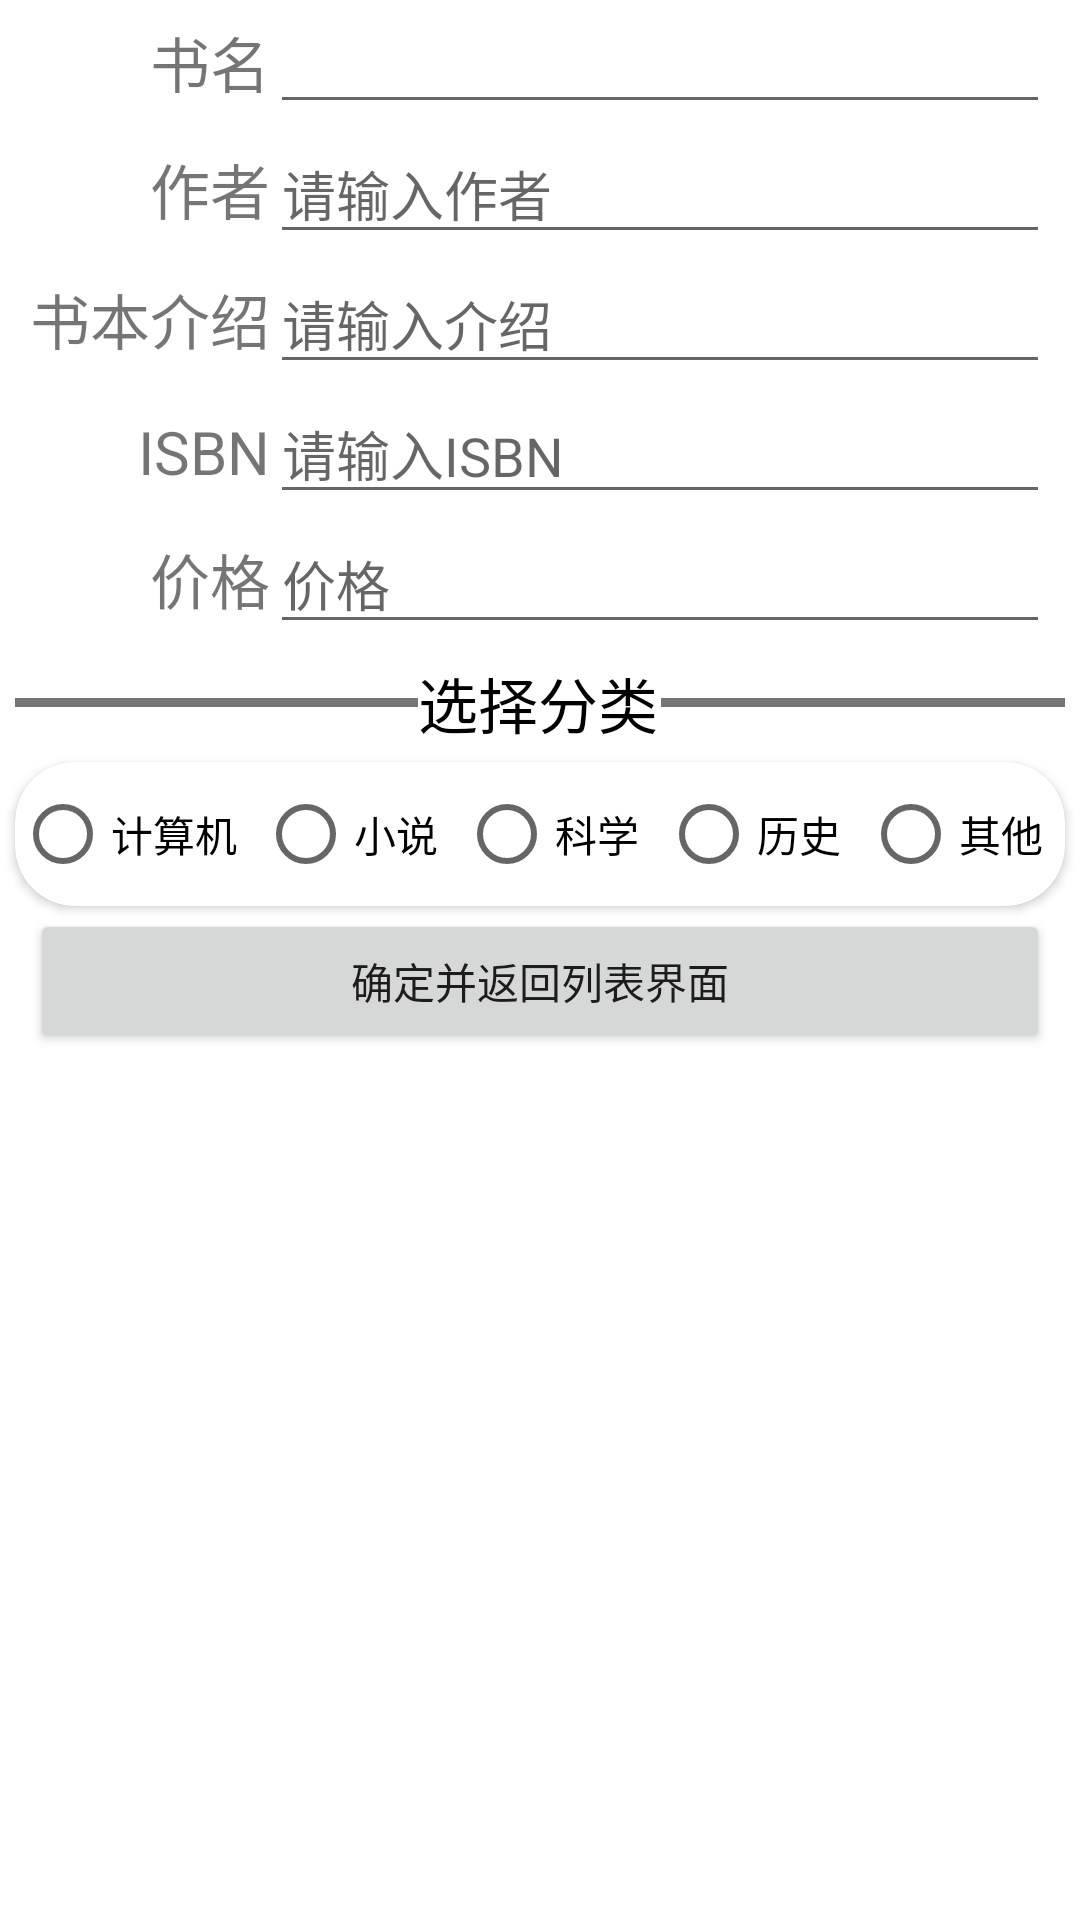

Reconstruct the res/layout file that produces this screen, plus the resources it refers to.
<!-- AndroidManifest.xml: application theme Theme.FinalHomework -->
<!-- res/layout/activity_book_fixed.xml -->
<?xml version="1.0" encoding="utf-8"?>
<LinearLayout xmlns:android="http://schemas.android.com/apk/res/android"
    xmlns:app="http://schemas.android.com/apk/res-auto"
    xmlns:tools="http://schemas.android.com/tools"
    android:layout_width="match_parent"
    android:layout_height="match_parent"
    android:orientation="vertical"
    tools:context=".controllers.BookFixedActivity">


    <LinearLayout
        android:layout_width="match_parent"
        android:layout_height="wrap_content"
        android:orientation="horizontal">

        <TextView
            android:id="@+id/textView11"
            android:layout_width="40dp"
            android:layout_height="wrap_content"
            android:layout_weight="1"
            android:textSize="20dp"
            android:gravity="right"
            android:text="书名"
            />

        <EditText
            android:id="@+id/et_BookName"
            android:layout_width="wrap_content"
            android:layout_height="wrap_content"
            android:layout_weight="1"
            android:layout_marginRight="10dp"
            android:ems="10"
            android:inputType="textPersonName"
            />
    </LinearLayout>

    <LinearLayout
        android:layout_width="match_parent"
        android:layout_height="wrap_content"
        android:orientation="horizontal">

        <TextView
            android:id="@+id/textView22"
            android:layout_width="40dp"
            android:layout_height="wrap_content"
            android:layout_weight="1"
            android:gravity="right"
            android:textSize="20dp"
            android:text="作者" />

        <EditText
            android:id="@+id/et_BookAuthor"
            android:layout_width="wrap_content"
            android:layout_height="wrap_content"
            android:layout_weight="1"
            android:layout_marginRight="10dp"
            android:ems="10"
            android:inputType="textPersonName"
            android:hint="请输入作者"
            />
    </LinearLayout>
    <LinearLayout
        android:layout_width="match_parent"
        android:layout_height="wrap_content"
        android:orientation="horizontal">

        <TextView
            android:id="@+id/textView"
            android:layout_width="40dp"
            android:layout_height="wrap_content"
            android:layout_weight="1"
            android:gravity="right"
            android:textSize="20dp"
            android:text="书本介绍" />

        <EditText
            android:id="@+id/et_BookDescription"
            android:layout_width="wrap_content"
            android:layout_height="wrap_content"
            android:layout_weight="1"
            android:layout_marginRight="10dp"
            android:maxHeight="200dp"
            android:ems="10"
            android:hint="请输入介绍"
             />
    </LinearLayout>

    <LinearLayout
        android:layout_width="match_parent"
        android:layout_height="wrap_content"
        android:orientation="horizontal">

        <TextView
            android:id="@+id/textView2"
            android:layout_width="40dp"
            android:layout_height="wrap_content"
            android:layout_weight="1"
            android:gravity="right"
            android:textSize="20dp"
            android:text="ISBN" />

        <EditText
            android:id="@+id/et_BookIsbn"
            android:layout_width="wrap_content"
            android:layout_height="wrap_content"
            android:layout_weight="1"
            android:layout_marginRight="10dp"
            android:ems="10"
            android:inputType="textPersonName"
            android:hint="请输入ISBN"
            />


    </LinearLayout>

    <LinearLayout
        android:layout_width="match_parent"
        android:layout_height="wrap_content"
        android:orientation="horizontal">

        <TextView
            android:id="@+id/textView3"
            android:layout_width="40dp"
            android:layout_height="wrap_content"
            android:layout_weight="1"
            android:gravity="right"
            android:textSize="20dp"
            android:text="价格" />

        <EditText
            android:id="@+id/et_BookPrice"
            android:layout_width="wrap_content"
            android:layout_height="wrap_content"
            android:layout_weight="1"
            android:layout_marginRight="10dp"
            android:ems="10"
            android:inputType="textPersonName"
            android:hint="价格"

            />


    </LinearLayout>
    <LinearLayout
        android:layout_width="match_parent"
        android:layout_height="wrap_content"
        android:orientation="horizontal"
        android:layout_marginTop="5dp"
        android:layout_marginBottom="5dp"
        android:layout_marginLeft="5dp"
        android:layout_marginRight="5dp"
        >
        <View
            android:layout_width="0dp"
            android:layout_height="3dp"
            android:layout_weight="8"
            android:layout_gravity="center"
            android:background="@color/gray_600" />
        <TextView
            android:layout_width="81dp"
            android:layout_height="wrap_content"
            android:text="选择分类"
            android:textColor="@color/black"
            android:textSize="20dp" />
        <View
            android:layout_width="0dp"
            android:layout_height="3dp"
            android:layout_weight="8"
            android:layout_gravity="center"
            android:background="@color/gray_600" />
    </LinearLayout>
    <androidx.cardview.widget.CardView
        android:layout_width="match_parent"
        android:layout_height="wrap_content"
        android:layout_marginLeft="5dp"
        android:layout_marginRight="5dp"
        android:layout_marginBottom="1dp"
        app:cardCornerRadius="20dp">
        <RadioGroup
            android:layout_width="match_parent"
            android:orientation="horizontal"
            android:layout_height="wrap_content" >

            <RadioButton
                android:id="@+id/radioButton1"
                android:layout_width="wrap_content"
                android:layout_height="wrap_content"
                android:layout_weight="1"
                android:text="计算机" />

            <RadioButton
                android:id="@+id/radioButton2"
                android:layout_width="wrap_content"
                android:layout_height="wrap_content"
                android:layout_weight="1"
                android:text="小说" />

            <RadioButton
                android:id="@+id/radioButton3"
                android:layout_width="wrap_content"
                android:layout_height="wrap_content"
                android:layout_weight="1"
                android:text="科学" />

            <RadioButton
                android:id="@+id/radioButton4"
                android:layout_width="wrap_content"
                android:layout_height="wrap_content"
                android:layout_weight="1"
                android:text="历史" />

            <RadioButton
                android:id="@+id/radioButton5"
                android:layout_width="wrap_content"
                android:layout_height="wrap_content"
                android:layout_weight="1"
                android:text="其他" />

        </RadioGroup>
    </androidx.cardview.widget.CardView>

    <Button
        android:id="@+id/button"
        android:layout_width="match_parent"
        android:layout_height="wrap_content"
        android:layout_marginLeft="10dp"
        android:layout_marginRight="10dp"
        android:text="确定并返回列表界面" />

</LinearLayout>
<!-- resources referenced by this layout -->
<resources>
  <color name="black">#FF000000</color>
  <color name="gray_600">#FF757575</color>
  <style name="Theme.FinalHomework" parent="Theme.MaterialComponents.DayNight.DarkActionBar">
          
          <item name="colorPrimary">#76B3D6</item>
          <item name="colorPrimaryVariant">#76B3D6</item>
          <item name="colorOnPrimary">@color/white</item>
          
          <item name="colorSecondary">@color/teal_200</item>
          <item name="colorSecondaryVariant">@color/teal_700</item>
          <item name="colorOnSecondary">@color/black</item>
          
          <item name="android:statusBarColor" tools:targetApi="l">?attr/colorPrimaryVariant</item>
          
      </style>
  <color name="white">#FFFFFFFF</color>
  <color name="teal_200">#FF03DAC5</color>
  <color name="teal_700">#FF018786</color>
</resources>
